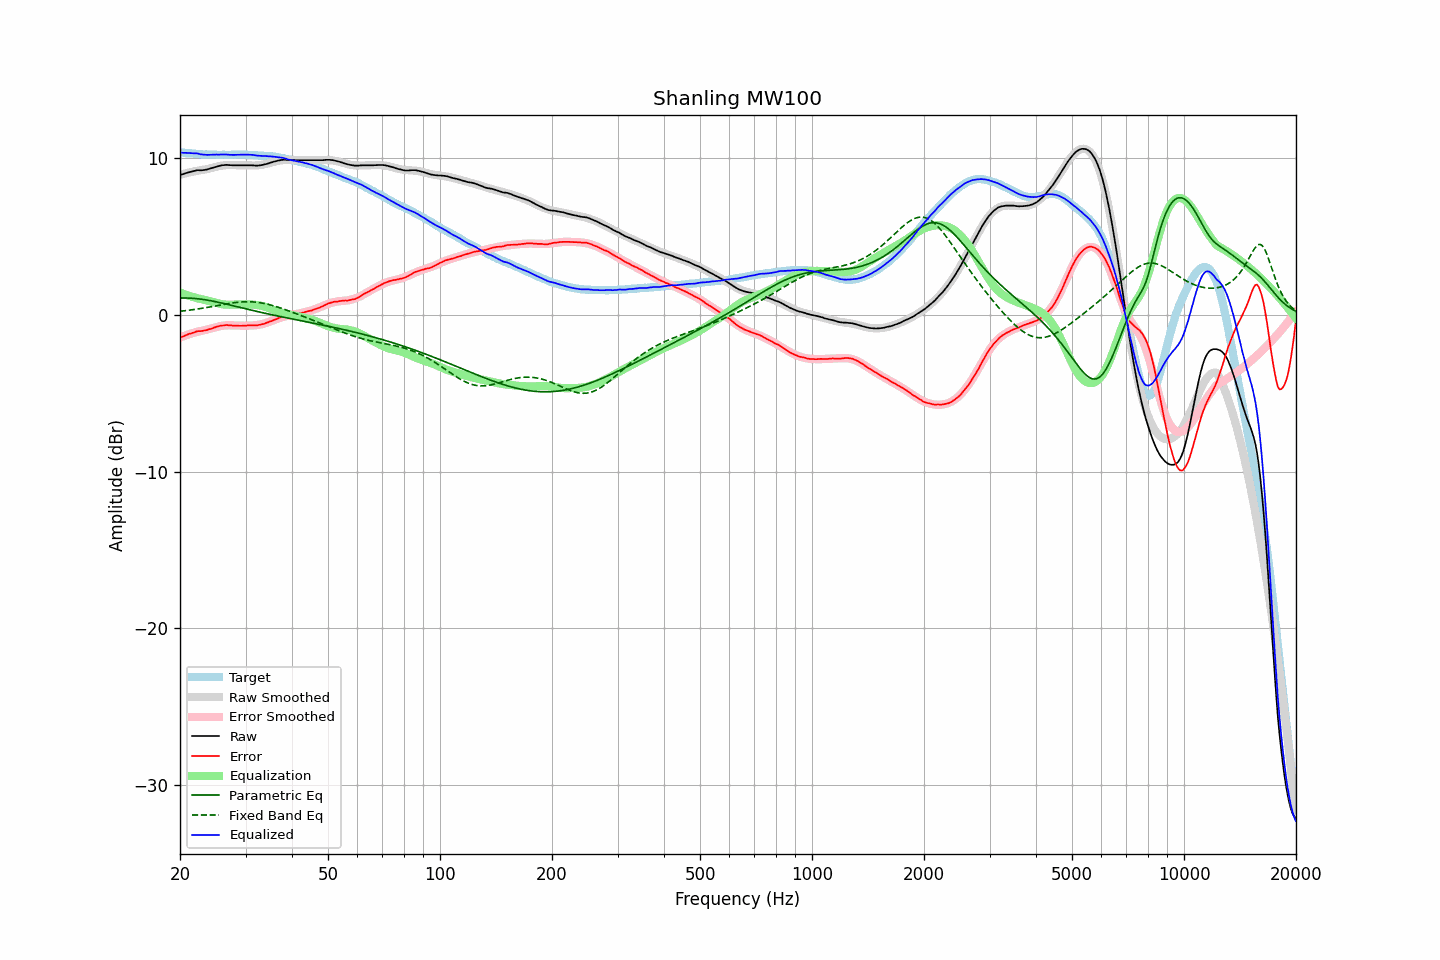

The file beside this chart, header and first rows:
frequency, raw, error, smoothed, error_smoothed, equalization, parametric_eq, fixed_band_eq, equalized_raw, equalized_smoothed, target
20.00, 8.92, -1.46, 8.95, -1.43, 1.43, 1.08, 0.24, 10.36, 10.39, 10.38
20.20, 8.96, -1.41, 8.98, -1.40, 1.40, 1.09, 0.25, 10.36, 10.37, 10.37
20.40, 8.99, -1.37, 9.00, -1.36, 1.36, 1.09, 0.26, 10.35, 10.36, 10.36
20.61, 9.03, -1.32, 9.03, -1.32, 1.32, 1.09, 0.27, 10.35, 10.35, 10.35
20.81, 9.06, -1.27, 9.05, -1.28, 1.28, 1.08, 0.28, 10.35, 10.34, 10.33
21.02, 9.09, -1.23, 9.08, -1.25, 1.25, 1.08, 0.30, 10.34, 10.33, 10.32
21.23, 9.12, -1.19, 9.10, -1.22, 1.22, 1.08, 0.31, 10.34, 10.32, 10.31
21.44, 9.14, -1.18, 9.13, -1.18, 1.18, 1.07, 0.32, 10.33, 10.31, 10.32
21.66, 9.17, -1.13, 9.15, -1.15, 1.15, 1.07, 0.34, 10.32, 10.30, 10.30
21.87, 9.19, -1.11, 9.17, -1.12, 1.12, 1.06, 0.35, 10.31, 10.29, 10.30
22.09, 9.22, -1.06, 9.19, -1.09, 1.09, 1.05, 0.37, 10.31, 10.28, 10.28
22.31, 9.24, -1.03, 9.21, -1.06, 1.06, 1.04, 0.38, 10.31, 10.28, 10.27
22.54, 9.23, -1.03, 9.23, -1.04, 1.04, 1.03, 0.40, 10.27, 10.27, 10.26
22.76, 9.23, -1.03, 9.24, -1.02, 1.02, 1.01, 0.42, 10.25, 10.26, 10.26
22.99, 9.24, -1.01, 9.26, -1.00, 1.00, 1.00, 0.43, 10.24, 10.26, 10.25
23.22, 9.25, -0.99, 9.28, -0.98, 0.98, 0.98, 0.45, 10.23, 10.25, 10.24
23.45, 9.27, -0.98, 9.30, -0.95, 0.95, 0.97, 0.47, 10.22, 10.25, 10.25
23.69, 9.29, -0.95, 9.32, -0.93, 0.93, 0.95, 0.48, 10.22, 10.24, 10.24
23.92, 9.32, -0.91, 9.34, -0.90, 0.90, 0.93, 0.50, 10.22, 10.24, 10.23
24.16, 9.35, -0.89, 9.36, -0.87, 0.87, 0.91, 0.52, 10.22, 10.24, 10.24
24.40, 9.38, -0.86, 9.39, -0.84, 0.84, 0.89, 0.54, 10.23, 10.23, 10.24
24.65, 9.42, -0.81, 9.42, -0.81, 0.81, 0.87, 0.56, 10.24, 10.23, 10.23
24.89, 9.45, -0.78, 9.45, -0.78, 0.78, 0.85, 0.58, 10.24, 10.23, 10.23
25.14, 9.48, -0.74, 9.47, -0.76, 0.76, 0.83, 0.60, 10.24, 10.23, 10.22
25.39, 9.50, -0.72, 9.50, -0.73, 0.73, 0.81, 0.62, 10.23, 10.23, 10.22
25.65, 9.53, -0.69, 9.52, -0.71, 0.71, 0.79, 0.63, 10.24, 10.23, 10.22
25.91, 9.55, -0.67, 9.53, -0.69, 0.69, 0.76, 0.65, 10.24, 10.22, 10.22
26.16, 9.56, -0.67, 9.55, -0.67, 0.67, 0.74, 0.67, 10.24, 10.22, 10.23
26.43, 9.57, -0.65, 9.56, -0.67, 0.67, 0.72, 0.69, 10.24, 10.22, 10.22
26.69, 9.58, -0.64, 9.57, -0.66, 0.66, 0.69, 0.71, 10.24, 10.22, 10.22
26.96, 9.57, -0.65, 9.57, -0.66, 0.66, 0.67, 0.73, 10.23, 10.23, 10.22
27.23, 9.56, -0.66, 9.57, -0.66, 0.66, 0.64, 0.74, 10.22, 10.23, 10.22
27.50, 9.56, -0.66, 9.57, -0.66, 0.66, 0.62, 0.76, 10.22, 10.23, 10.22
27.77, 9.55, -0.68, 9.57, -0.66, 0.66, 0.59, 0.77, 10.22, 10.23, 10.23
28.05, 9.55, -0.67, 9.56, -0.67, 0.67, 0.57, 0.79, 10.22, 10.23, 10.22
28.33, 9.55, -0.68, 9.56, -0.67, 0.67, 0.54, 0.80, 10.22, 10.23, 10.23
28.62, 9.55, -0.68, 9.56, -0.67, 0.67, 0.52, 0.81, 10.23, 10.23, 10.23
28.90, 9.55, -0.69, 9.56, -0.68, 0.68, 0.49, 0.82, 10.23, 10.23, 10.24
29.19, 9.55, -0.69, 9.55, -0.68, 0.68, 0.47, 0.83, 10.23, 10.23, 10.24
29.48, 9.55, -0.68, 9.55, -0.68, 0.68, 0.44, 0.84, 10.23, 10.23, 10.23
29.78, 9.55, -0.68, 9.55, -0.68, 0.68, 0.42, 0.84, 10.23, 10.23, 10.23
30.08, 9.55, -0.68, 9.55, -0.68, 0.68, 0.39, 0.85, 10.23, 10.23, 10.23
30.38, 9.55, -0.66, 9.54, -0.68, 0.68, 0.37, 0.85, 10.23, 10.22, 10.21
30.68, 9.55, -0.66, 9.54, -0.68, 0.68, 0.34, 0.85, 10.23, 10.22, 10.21
30.99, 9.55, -0.66, 9.54, -0.67, 0.67, 0.32, 0.84, 10.23, 10.21, 10.21
31.30, 9.55, -0.66, 9.54, -0.67, 0.67, 0.30, 0.84, 10.22, 10.21, 10.21
31.61, 9.54, -0.66, 9.54, -0.66, 0.66, 0.27, 0.83, 10.20, 10.20, 10.20
31.93, 9.53, -0.65, 9.54, -0.65, 0.65, 0.25, 0.82, 10.18, 10.19, 10.18
32.24, 9.53, -0.66, 9.55, -0.64, 0.64, 0.22, 0.81, 10.17, 10.19, 10.19
32.57, 9.54, -0.63, 9.56, -0.62, 0.62, 0.20, 0.80, 10.16, 10.18, 10.17
32.89, 9.55, -0.62, 9.57, -0.60, 0.60, 0.18, 0.78, 10.16, 10.17, 10.17
33.22, 9.57, -0.59, 9.59, -0.58, 0.58, 0.15, 0.76, 10.15, 10.17, 10.16
33.55, 9.59, -0.57, 9.60, -0.56, 0.56, 0.13, 0.75, 10.15, 10.16, 10.16
33.89, 9.62, -0.53, 9.63, -0.53, 0.53, 0.11, 0.72, 10.15, 10.15, 10.15
34.23, 9.64, -0.49, 9.65, -0.49, 0.49, 0.09, 0.70, 10.14, 10.14, 10.13
34.57, 9.67, -0.46, 9.68, -0.46, 0.46, 0.06, 0.68, 10.13, 10.14, 10.13
34.92, 9.71, -0.40, 9.71, -0.42, 0.42, 0.04, 0.65, 10.13, 10.13, 10.11
35.27, 9.74, -0.39, 9.74, -0.37, 0.37, 0.02, 0.62, 10.12, 10.12, 10.13
35.62, 9.77, -0.33, 9.77, -0.33, 0.33, -0.00, 0.59, 10.11, 10.10, 10.10
35.97, 9.80, -0.30, 9.80, -0.29, 0.29, -0.02, 0.56, 10.10, 10.09, 10.10
... 635 more rows
